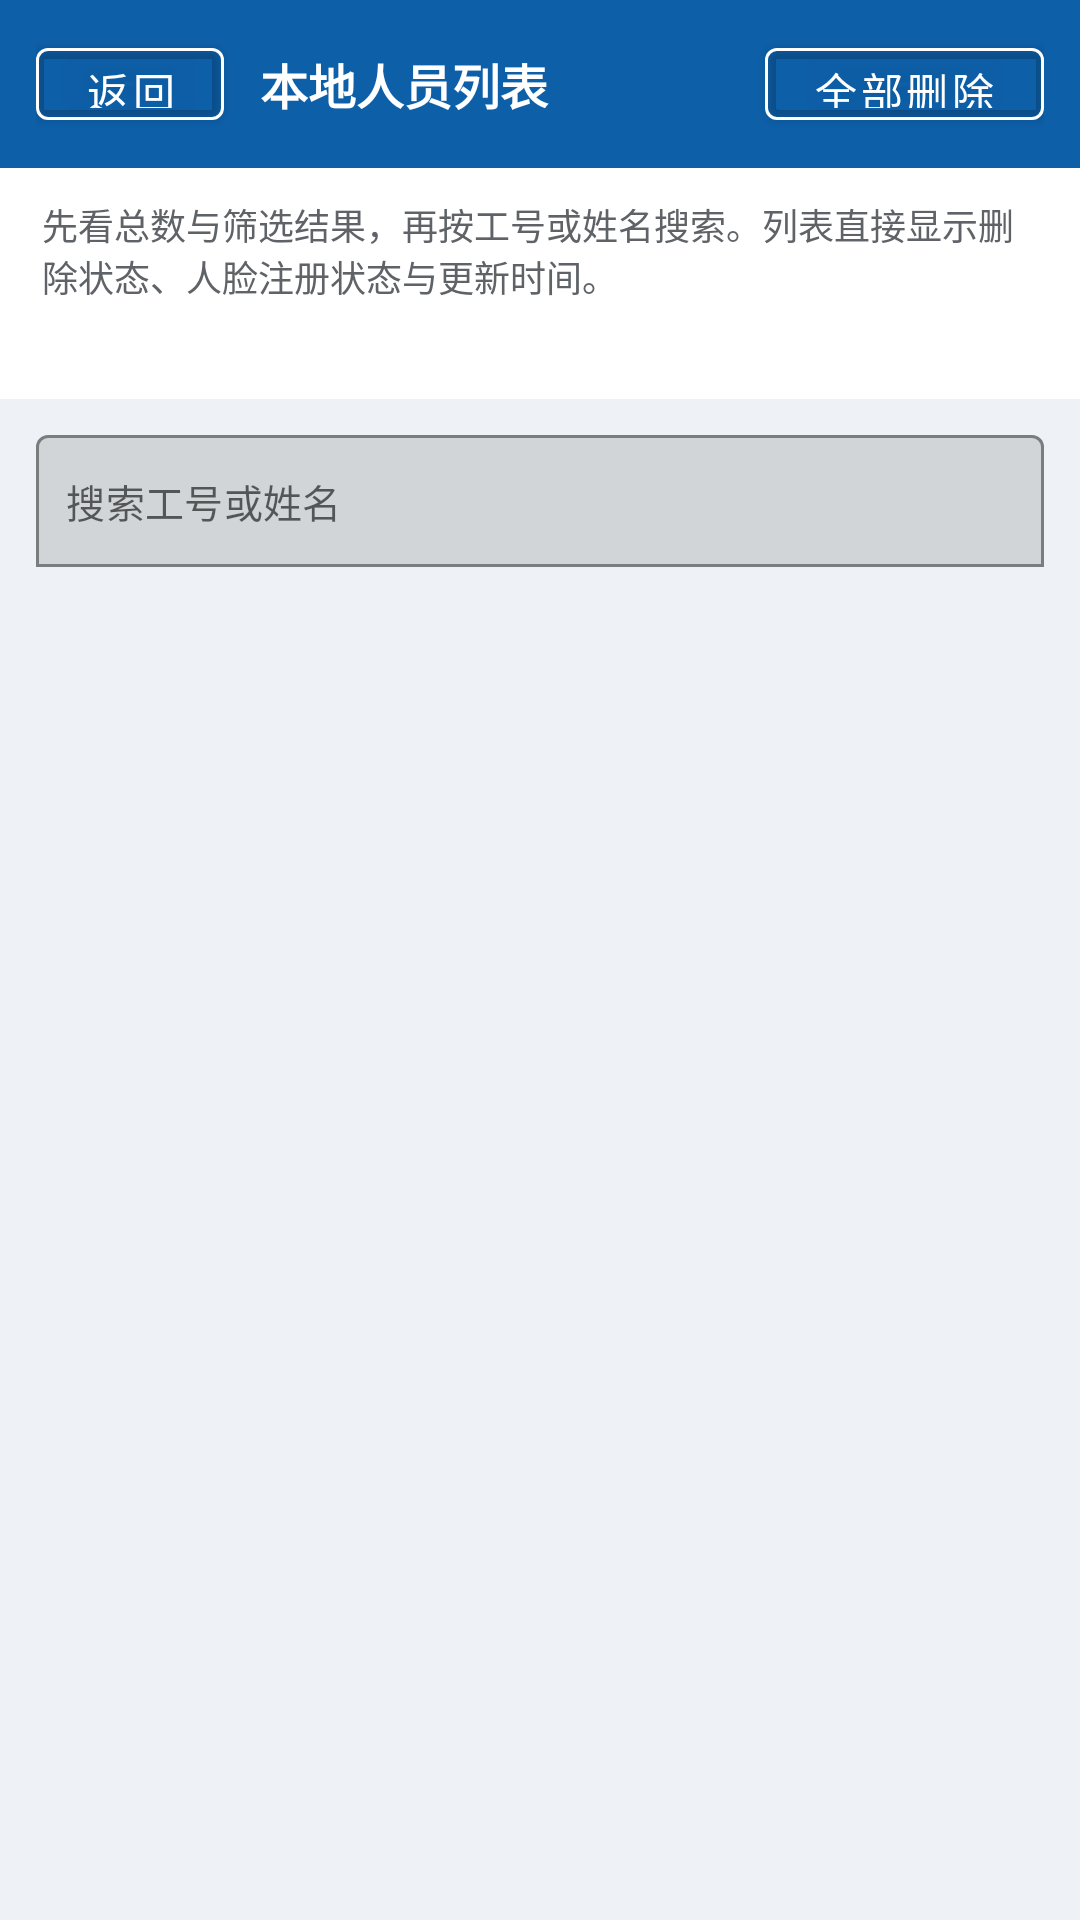

Here is an Android app screen rendered from its layout file. Give the layout XML and the strings, colors and styles it references.
<!-- AndroidManifest.xml: application theme AppTheme -->
<!-- res/layout/activity_local_employee_debug.xml -->
﻿<?xml version="1.0" encoding="utf-8"?>
<LinearLayout xmlns:android="http://schemas.android.com/apk/res/android"
    xmlns:app="http://schemas.android.com/apk/res-auto"
    android:layout_width="match_parent"
    android:layout_height="match_parent"
    android:background="@color/bg"
    android:orientation="vertical">

    <LinearLayout
        android:layout_width="match_parent"
        android:layout_height="56dp"
        android:background="@color/primary"
        android:gravity="center_vertical"
        android:paddingHorizontal="12dp">

        <com.google.android.material.button.MaterialButton
            android:id="@+id/btn_back_local_employees"
            android:layout_width="wrap_content"
            android:layout_height="36dp"
            android:minWidth="0dp"
            android:text="返回"
            android:textAllCaps="false"
            android:textColor="@color/white"
            app:backgroundTint="@android:color/transparent"
            app:strokeColor="@color/white"
            app:strokeWidth="1dp" />

        <TextView
            android:layout_width="0dp"
            android:layout_height="wrap_content"
            android:layout_marginStart="12dp"
            android:layout_weight="1"
            android:text="本地人员列表"
            android:textColor="@color/white"
            android:textSize="16sp"
            android:textStyle="bold" />

        <com.google.android.material.button.MaterialButton
            android:id="@+id/btn_refresh_local_employees"
            android:layout_width="wrap_content"
            android:layout_height="36dp"
            android:minWidth="0dp"
            android:text="全部删除"
            android:textAllCaps="false"
            android:textColor="@color/white"
            app:backgroundTint="@android:color/transparent"
            app:strokeColor="@color/white"
            app:strokeWidth="1dp" />
    </LinearLayout>

    <TextView
        android:layout_width="match_parent"
        android:layout_height="wrap_content"
        android:background="@color/white"
        android:paddingHorizontal="14dp"
        android:paddingTop="10dp"
        android:paddingBottom="6dp"
        android:text="先看总数与筛选结果，再按工号或姓名搜索。列表直接显示删除状态、人脸注册状态与更新时间。"
        android:textColor="@color/text_secondary"
        android:textSize="12sp" />

    <TextView
        android:id="@+id/tv_local_employee_summary"
        android:layout_width="match_parent"
        android:layout_height="wrap_content"
        android:background="@color/white"
        android:paddingStart="14dp"
        android:paddingEnd="14dp"
        android:paddingBottom="10dp"
        android:textColor="@color/text_secondary"
        android:textSize="12sp" />

    <com.google.android.material.textfield.TextInputLayout
        android:layout_width="match_parent"
        android:layout_height="wrap_content"
        android:layout_marginHorizontal="12dp"
        android:layout_marginTop="12dp"
        app:boxBackgroundMode="outline"
        app:boxStrokeColor="@color/primary"
        app:hintEnabled="false">

        <com.google.android.material.textfield.TextInputEditText
            android:id="@+id/et_search_local_employees"
            android:layout_width="match_parent"
            android:layout_height="wrap_content"
            android:hint="搜索工号或姓名"
            android:imeOptions="actionDone"
            android:inputType="text"
            android:maxLines="1"
            android:minHeight="44dp"
            android:paddingStart="10dp"
            android:paddingTop="12dp"
            android:paddingEnd="10dp"
            android:paddingBottom="12dp"
            android:textColor="@color/text_primary"
            android:textSize="13sp" />
    </com.google.android.material.textfield.TextInputLayout>

    <TextView
        android:id="@+id/tv_empty_local_employees"
        android:layout_width="match_parent"
        android:layout_height="wrap_content"
        android:layout_marginHorizontal="16dp"
        android:layout_marginTop="24dp"
        android:background="@color/white"
        android:gravity="center"
        android:padding="24dp"
        android:text="没有匹配的本地人员数据"
        android:textColor="@color/text_secondary"
        android:textSize="13sp"
        android:visibility="gone" />

    <androidx.recyclerview.widget.RecyclerView
        android:id="@+id/rv_local_employees"
        android:layout_width="match_parent"
        android:layout_height="0dp"
        android:layout_weight="1"
        android:clipToPadding="false"
        android:padding="12dp" />
</LinearLayout>
<!-- resources referenced by this layout -->
<resources>
  <color name="bg">#EEF2F6</color>
  <color name="primary">#0D5FA8</color>
  <color name="text_primary">#1D1D1F</color>
  <color name="text_secondary">#5F6368</color>
  <color name="white">#FFFFFF</color>
  <style name="AppTheme" parent="Theme.MaterialComponents.Light.NoActionBar">
          <item name="colorPrimary">@color/primary</item>
          <item name="colorPrimaryDark">@color/primary_dark</item>
          <item name="colorAccent">@color/accent</item>
          <item name="android:windowBackground">@color/bg</item>
      </style>
  <color name="primary_dark">#0B4F8C</color>
  <color name="accent">#00B0FF</color>
</resources>
